Photos from the image-classification dataset "tools" in the GitHub repository aiegoo/aitim-hhi. Its 5 classes are: background, hammer, measuring tape, pliers, screwdriver.

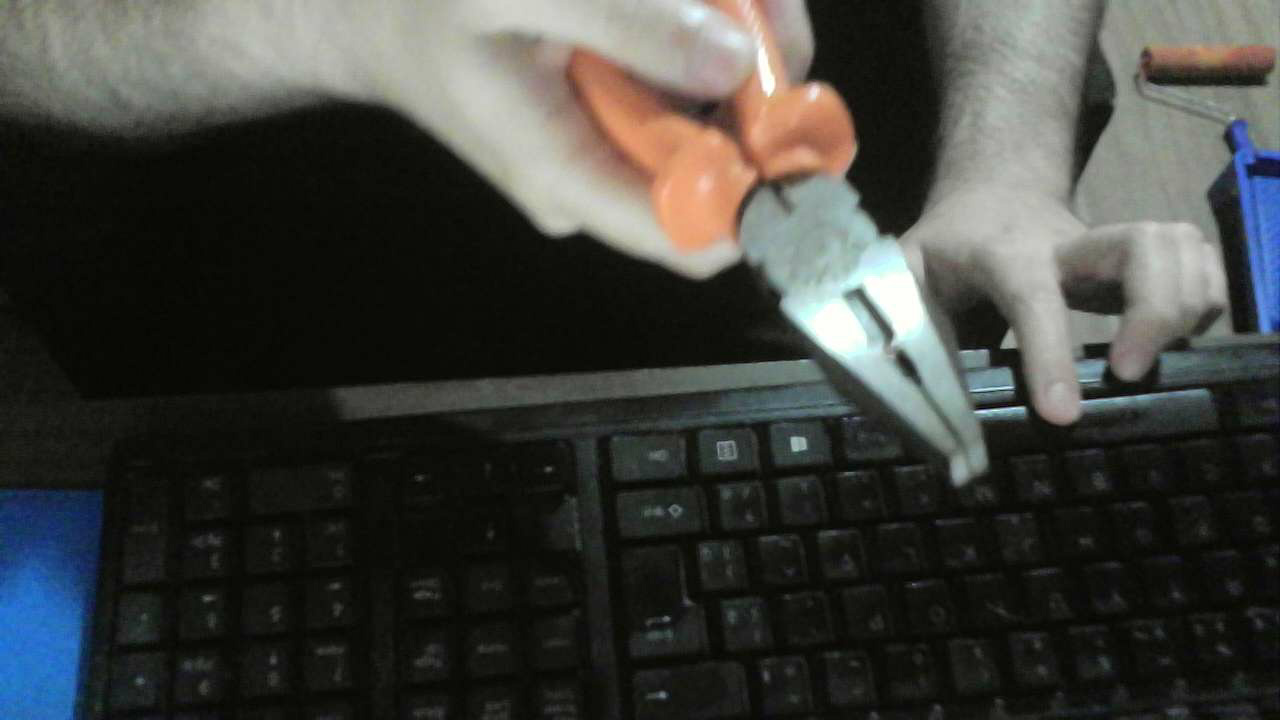
Label: pliers

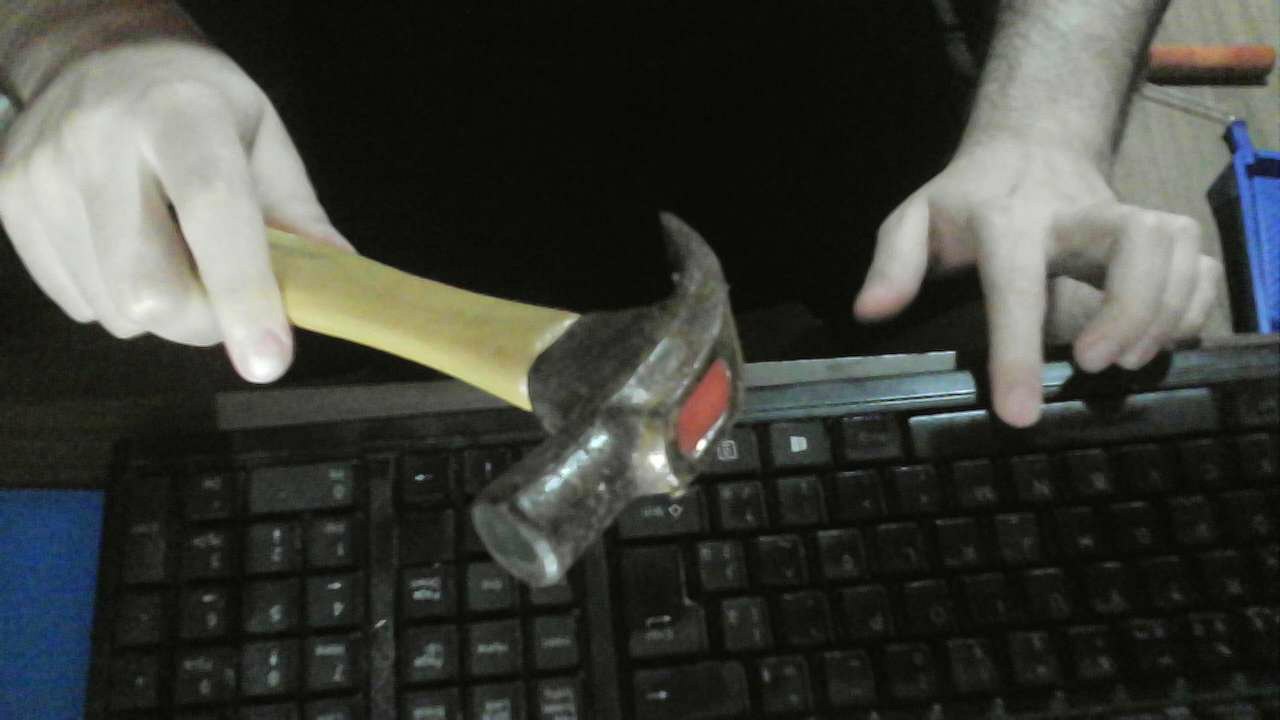
Label: hammer

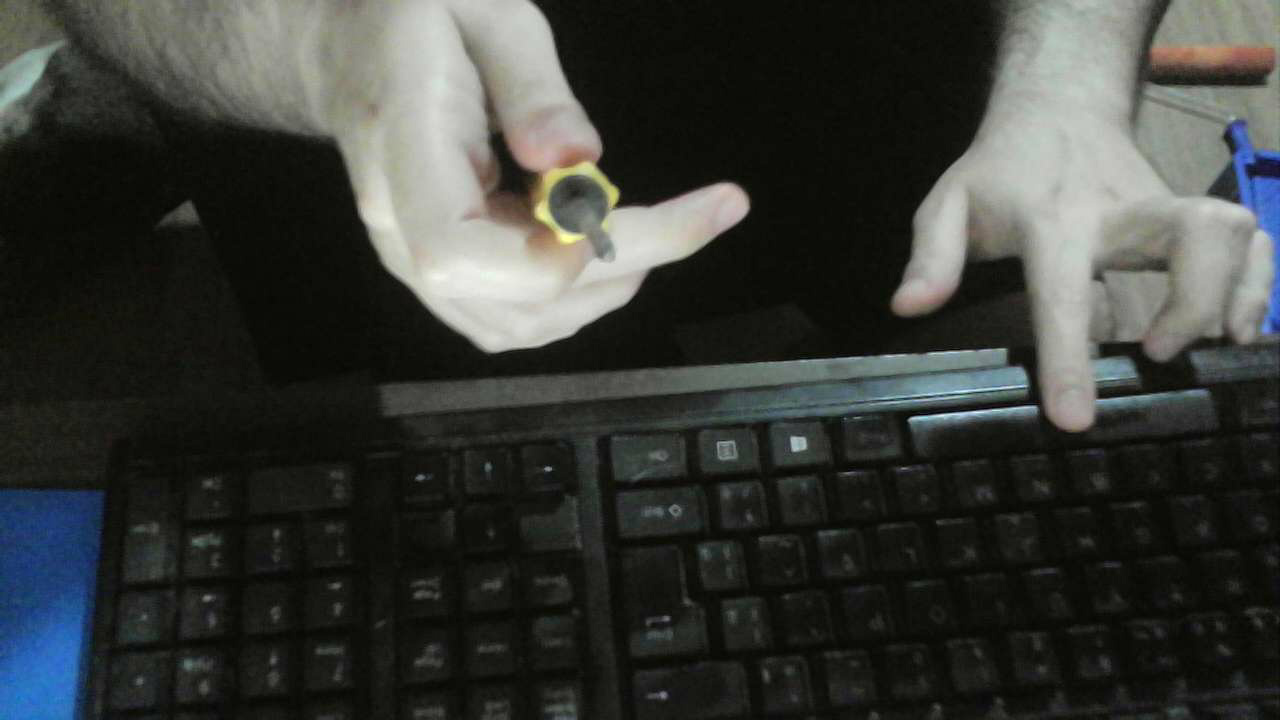
Label: screwdriver

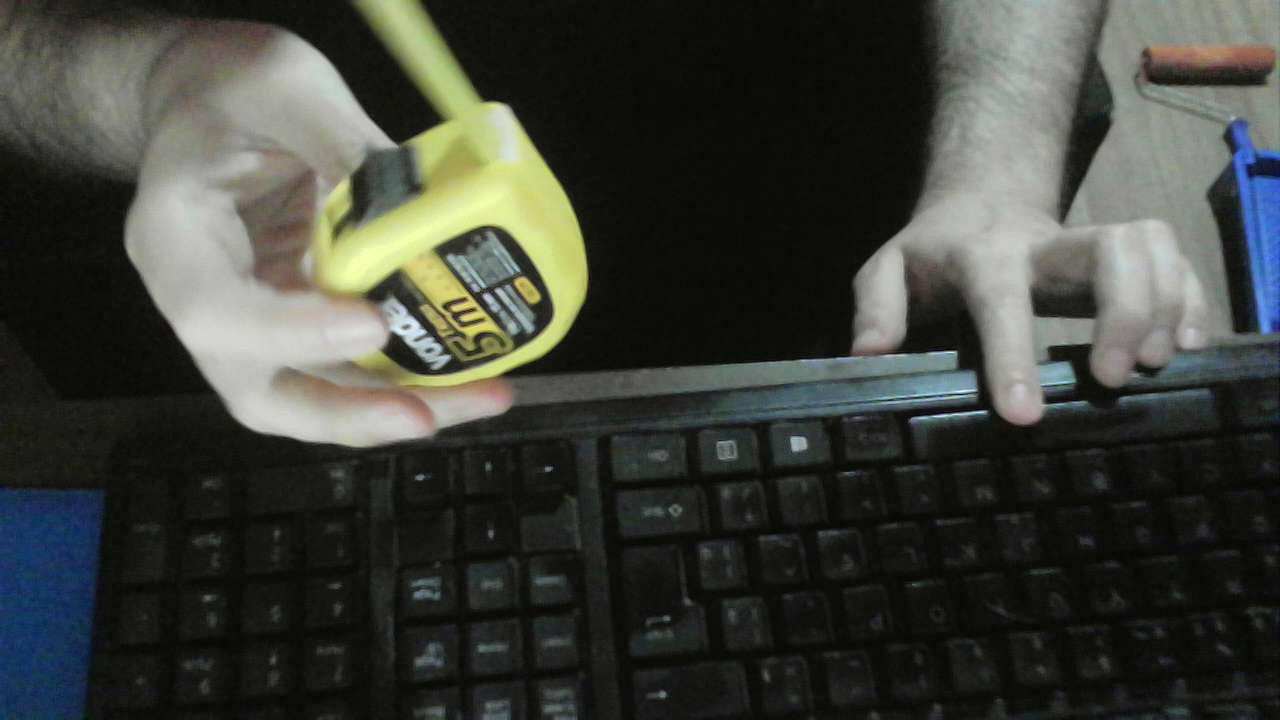
Label: measuring tape

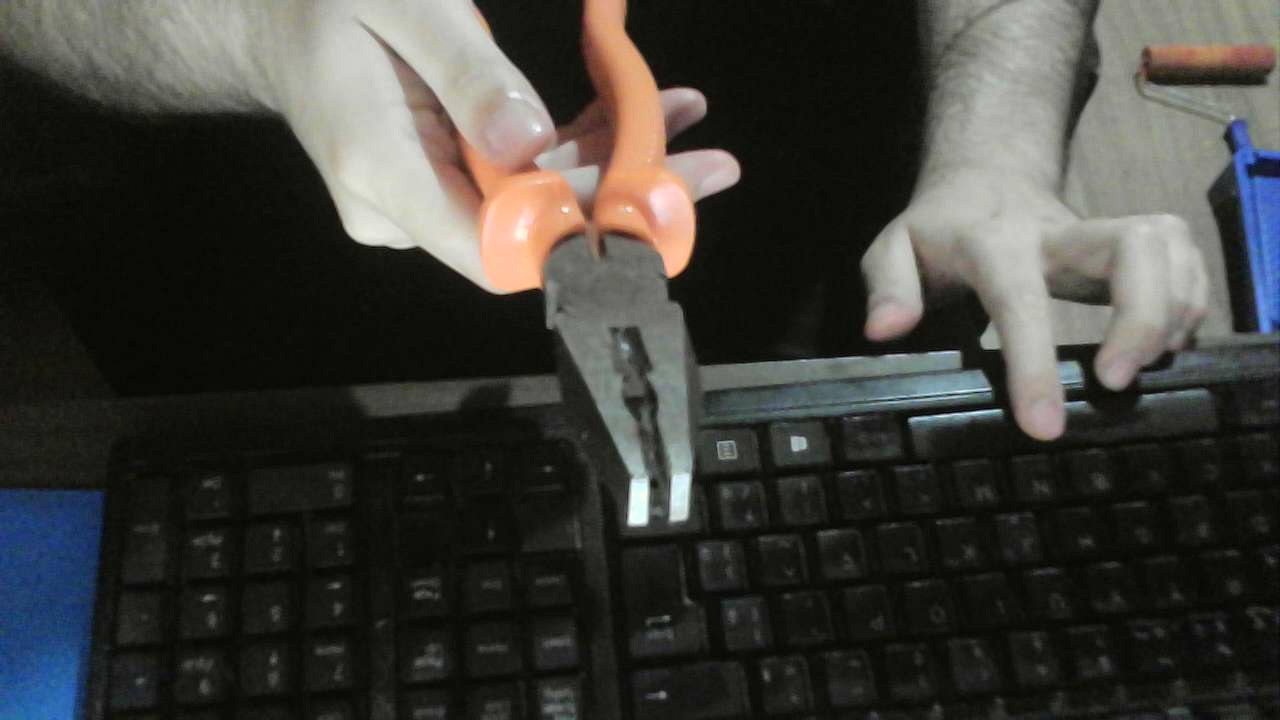
Label: pliers

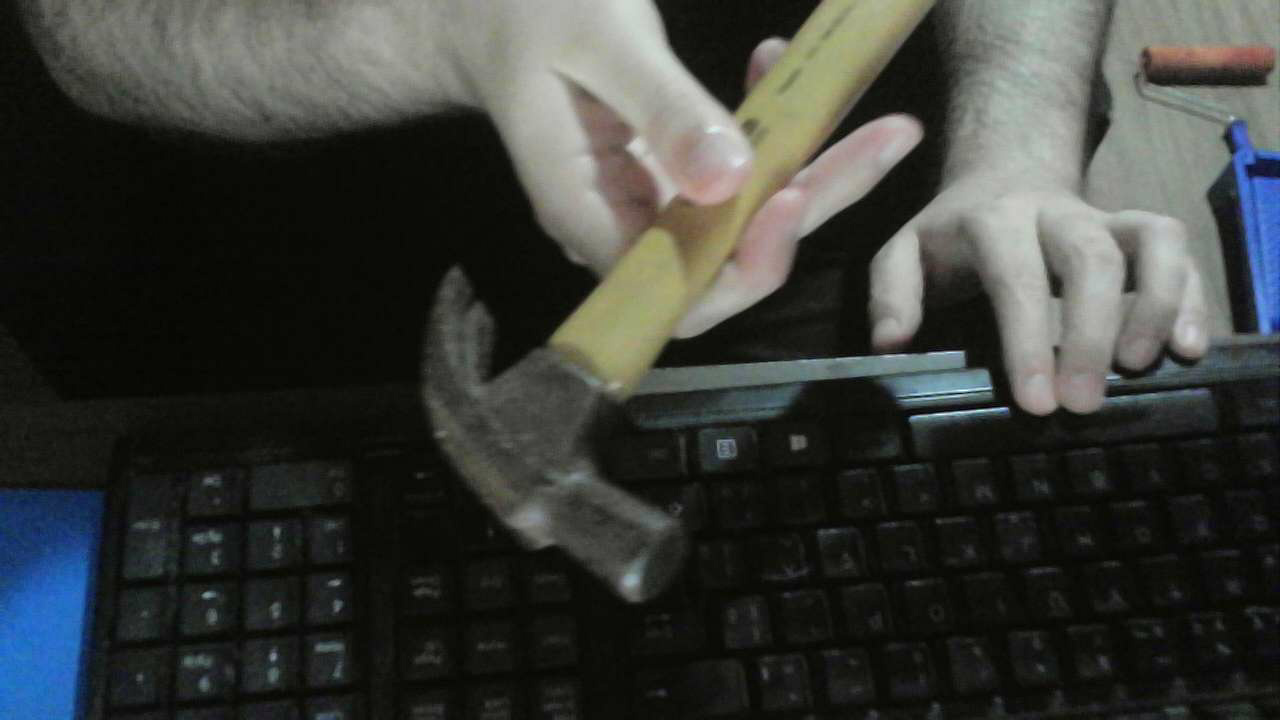
Label: hammer
